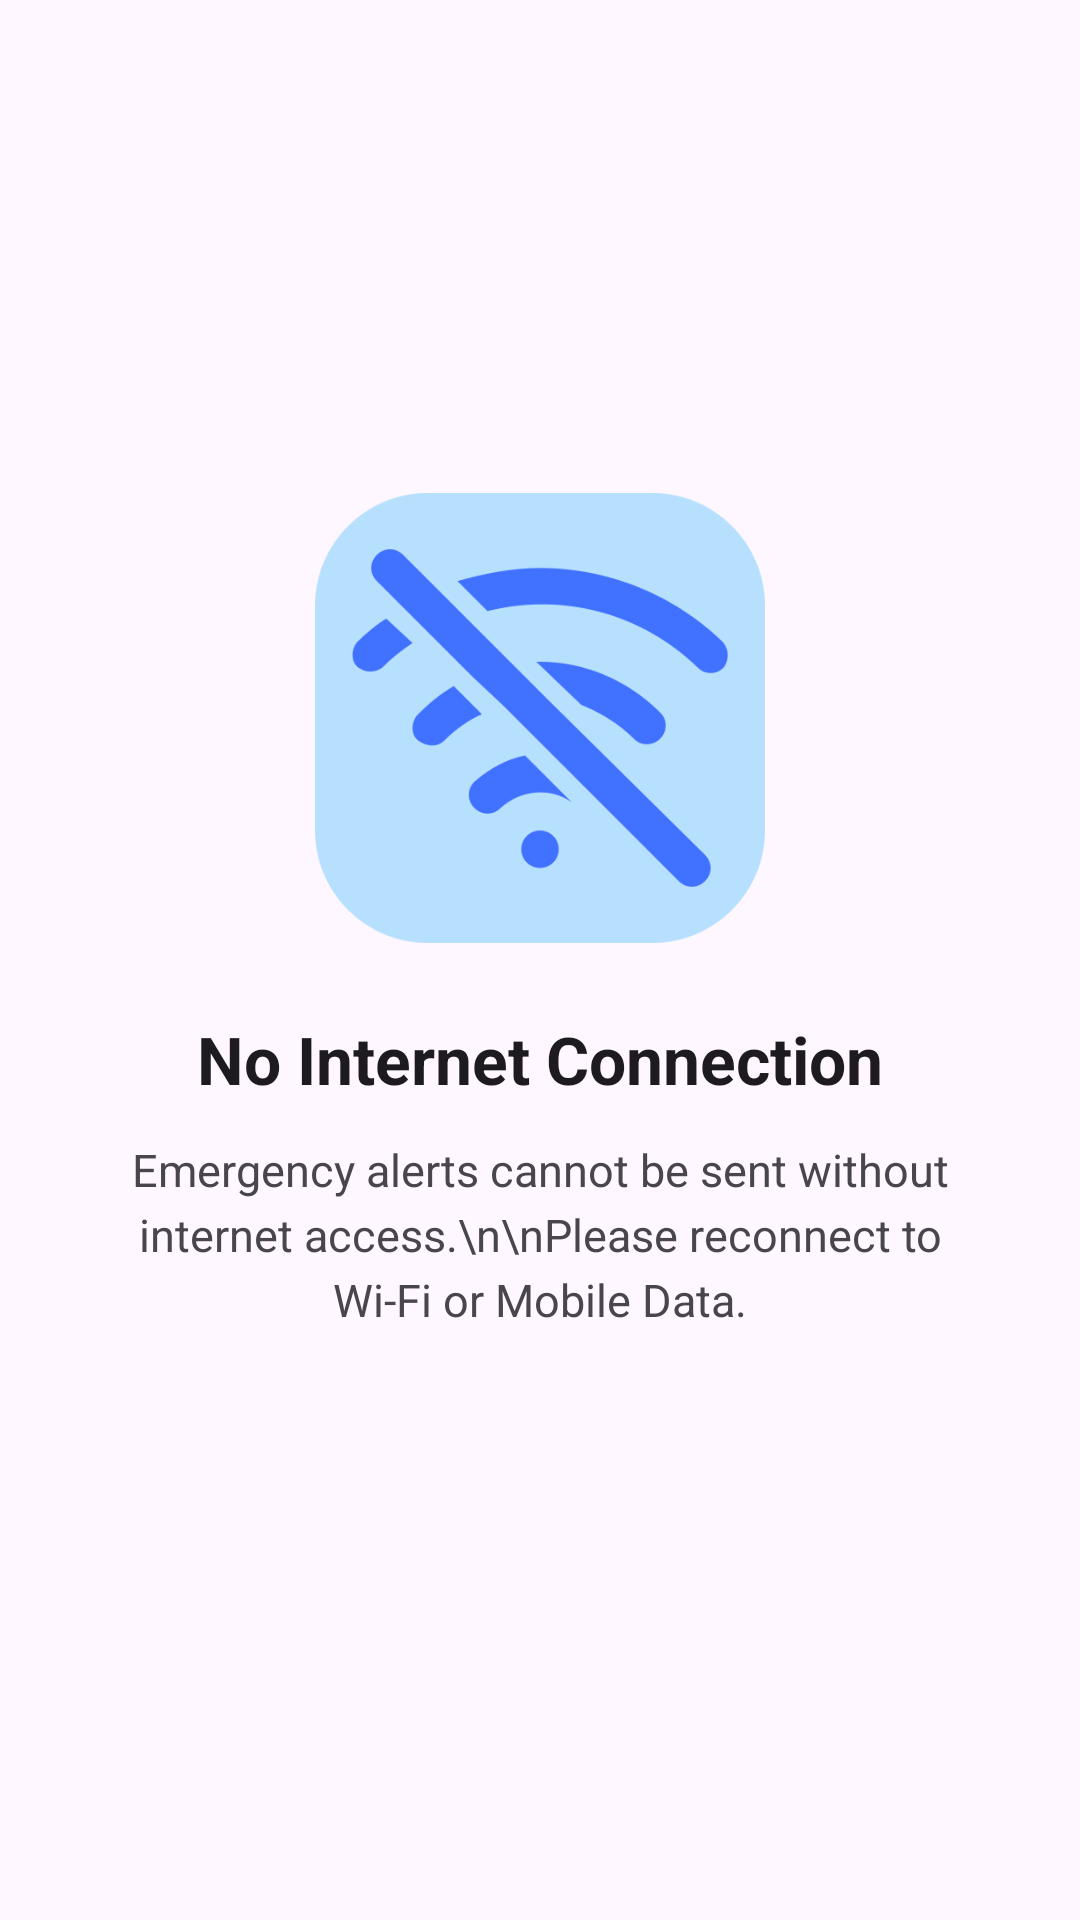

Write the Android layout XML for this screen, with the resource values it uses.
<!-- AndroidManifest.xml: application theme Theme.DontMissMOM -->
<!-- res/layout/layout_no_internet.xml -->
<?xml version="1.0" encoding="utf-8"?>
<LinearLayout xmlns:android="http://schemas.android.com/apk/res/android"
    xmlns:app="http://schemas.android.com/apk/res-auto"
    android:id="@+id/layoutNoInternet"
    android:layout_width="match_parent"
    android:layout_height="match_parent"
    android:orientation="vertical"
    android:gravity="center"
    android:background="?android:attr/colorBackground"
    android:padding="32dp"
    android:clickable="true"
    android:focusable="true"
    android:elevation="50dp">

    <ImageView
        android:id="@+id/imgNoInternet"
        android:layout_width="150dp"
        android:layout_height="150dp"
        android:src="@drawable/wifi"
        android:layout_marginBottom="24dp"
        android:contentDescription="No Internet Illustration"/>

    <TextView
        android:layout_width="wrap_content"
        android:layout_height="wrap_content"
        android:text="No Internet Connection"
        android:textSize="22sp"
        android:textStyle="bold"
        android:textColor="?android:attr/textColorPrimary"
        android:gravity="center"
        android:layout_marginBottom="12dp"/>

    <TextView
        android:layout_width="wrap_content"
        android:layout_height="wrap_content"
        android:text="Emergency alerts cannot be sent without internet access.\n\nPlease reconnect to Wi-Fi or Mobile Data."
        android:gravity="center"
        android:textSize="15sp"
        android:lineSpacingExtra="4dp"
        android:textColor="?android:attr/textColorSecondary"
        android:layout_marginBottom="32dp"/>

</LinearLayout>
<!-- resources referenced by this layout -->
<resources>
  <!-- drawable wifi: png bitmap (drawable, 21351 bytes) -->
  <style name="Theme.DontMissMOM" parent="Base.Theme.DontMissMOM" />
  <style name="Base.Theme.DontMissMOM" parent="Theme.Material3.DayNight.NoActionBar">
          
          
      </style>
</resources>
